The GitHub repository joshbrew/XGBoost_ONNX_Training_Conversion contains a labelled image folder "fillet_dataset_small" with 6 categories: alaska cod, alaskan halibut, pacific cod, petrale sole, rockfish, tilapia. Examples follow, each with its label.

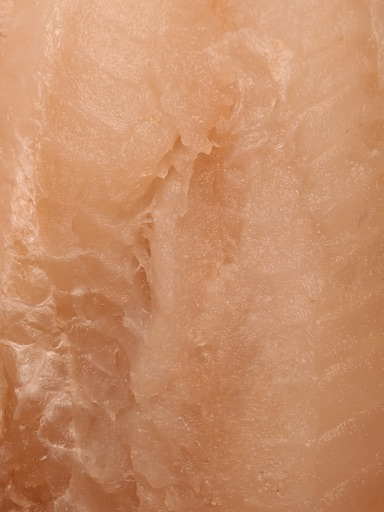
Label: pacific cod

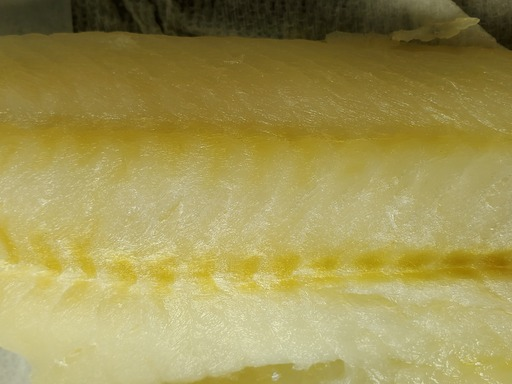
Label: pacific cod

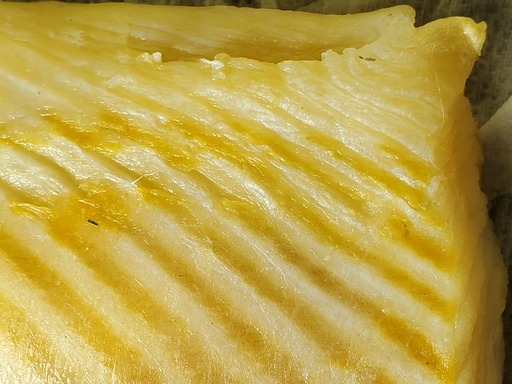
Label: alaskan halibut

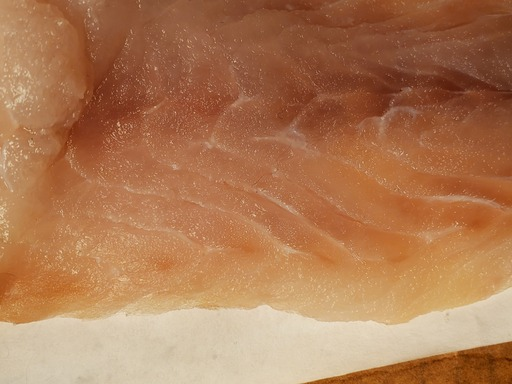
Label: rockfish

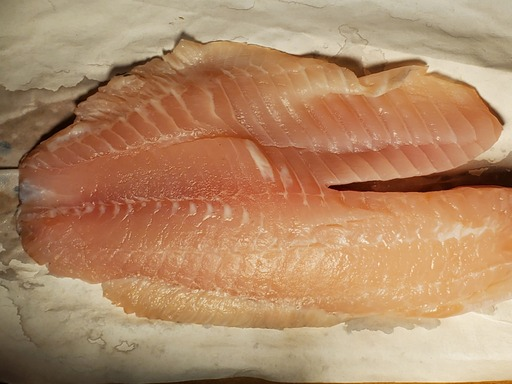
Label: tilapia

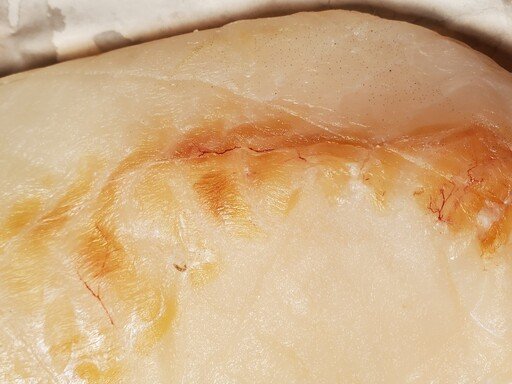
Label: alaska cod
